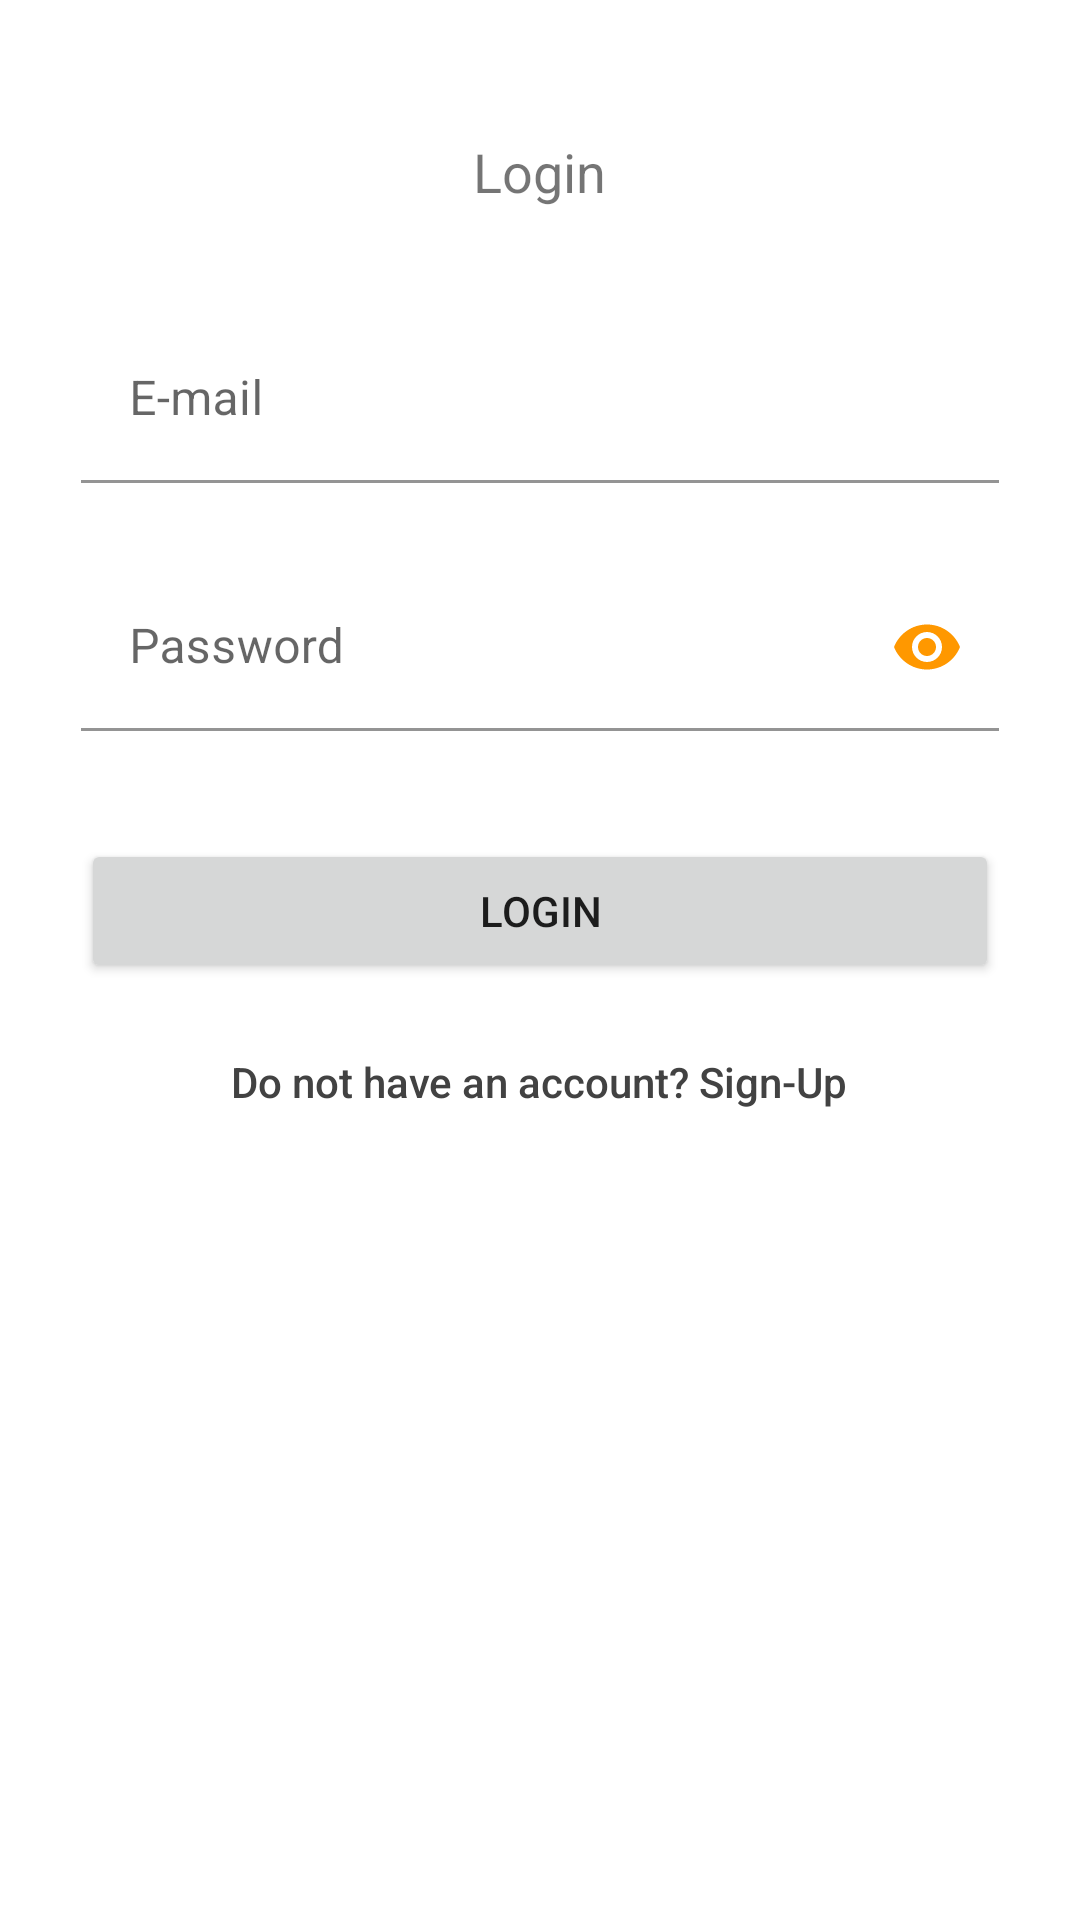

Layout XML and referenced resources for this Android screen:
<!-- AndroidManifest.xml: application theme Theme.MyFirstApp -->
<!-- res/layout/m_a_login.xml -->
<?xml version="1.0" encoding="utf-8"?>
<RelativeLayout xmlns:android="http://schemas.android.com/apk/res/android"
    android:layout_width="match_parent"
    android:layout_height="match_parent"
    xmlns:app="http://schemas.android.com/apk/res-auto">

    <LinearLayout
        android:id="@+id/layout_first"
        android:layout_width="match_parent"
        android:layout_height="wrap_content"
        android:layout_marginTop="27dp"
        android:gravity="center"
        android:orientation="vertical">


        <TextView
            android:layout_width="wrap_content"
            android:layout_height="wrap_content"
            android:layout_marginTop="18dp"
            android:text="@string/login"
            android:textSize="18sp" />

    </LinearLayout>

    <LinearLayout
        android:id="@+id/form"
        android:layout_width="match_parent"
        android:layout_height="wrap_content"
        android:paddingStart="27dp"
        android:paddingEnd="27dp"
        android:gravity="center"
        android:layout_marginTop="36dp"
        android:orientation="vertical"
        android:layout_below="@+id/layout_first">

        <com.google.android.material.textfield.TextInputLayout
            android:layout_width="match_parent"
            android:layout_height="wrap_content"
            android:hint="@string/email"
            app:startIconDrawable="@drawable/ic_baseline_email_24"
            android:background="@color/white"
            android:textAlignment="viewEnd"
            android:layout_marginBottom="27dp">

            <com.google.android.material.textfield.TextInputEditText
                android:id="@+id/l_email"
                android:layout_width="match_parent"
                android:layout_height="wrap_content"
                android:inputType="textEmailAddress"
                android:background="@color/white"
                android:ems="15"/>

        </com.google.android.material.textfield.TextInputLayout>


        <com.google.android.material.textfield.TextInputLayout
            android:layout_width="match_parent"
            android:layout_height="wrap_content"
            android:hint="@string/password"
            app:startIconDrawable="@drawable/ic_baseline_lock_24"
            android:background="@color/white"
            app:passwordToggleEnabled="true"
            app:passwordToggleTint="@color/main_color"
            android:layout_marginBottom="36dp">

            <com.google.android.material.textfield.TextInputEditText
                android:id="@+id/l_pass"
                android:layout_width="match_parent"
                android:layout_height="wrap_content"
                android:inputType="textPassword"
                android:background="@color/white"
                android:ems="15"/>

        </com.google.android.material.textfield.TextInputLayout>

        <Button
            android:id="@+id/l_btn"
            android:layout_width="match_parent"
            android:layout_height="wrap_content"
            android:padding="13dp"
            android:text="@string/login"/>
    </LinearLayout>

    <LinearLayout
        android:layout_width="wrap_content"
        android:layout_height="wrap_content"
        android:layout_below="@+id/form"
        android:layout_marginTop="9dp"
        android:layout_centerHorizontal="true">

        <Button
            android:id="@+id/l_switch"
            style="@style/Widget.AppCompat.Button.Borderless.Colored"
            android:layout_width="wrap_content"
            android:layout_height="wrap_content"
            android:text="@string/need_sign"
            android:textAllCaps="false"
            android:textColor="#424242"
            app:layout_constraintEnd_toEndOf="parent"
            app:layout_constraintHorizontal_bias="0.501"
            app:layout_constraintStart_toStartOf="parent"
            app:layout_constraintTop_toBottomOf="@+id/s_btn" />
    </LinearLayout>

</RelativeLayout>
<!-- resources referenced by this layout -->
<resources>
  <color name="main_color">#ff9800</color>
  <color name="white">#FFFFFFFF</color>
  <string name="email" translatable="false">E-mail</string>
  <string name="login">Login</string>
  <string name="need_sign">Do not have an account? Sign-Up</string>
  <string name="password">Password</string>
  <style name="Theme.MyFirstApp" parent="Theme.MaterialComponents.DayNight.DarkActionBar">
          
          <item name="colorPrimary">#FF9800</item>
          <item name="colorPrimaryVariant">#FFC107</item>
          <item name="colorOnPrimary">@color/white</item>
          
          <item name="colorSecondary">#021D53</item>
          <item name="colorSecondaryVariant">#050187</item>
          <item name="colorOnSecondary">@color/black</item>
          
          <item name="android:statusBarColor">#FF9800</item>
          
      </style>
  <color name="black">#FF000000</color>
</resources>
